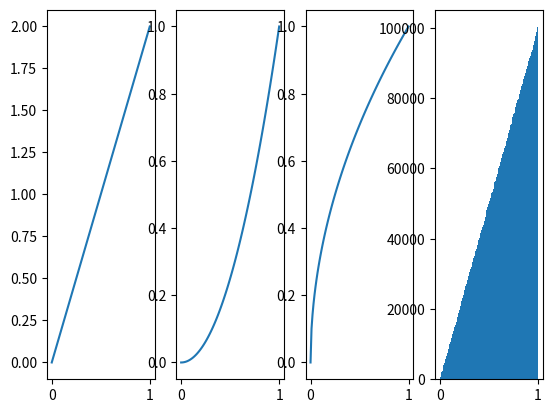

Python code for this plot:
import numpy as np
from scipy import interpolate
import matplotlib.pyplot as plt


class ProbabilityDensityFunction:

    def __init__(self, x, y, **kwargs):
        # x and y have to be np.array
        self._x = np.array(x)
        self._y = np.array(y)
        self.pdf = interpolate.InterpolatedUnivariateSpline(self._x, self._y, **kwargs)
        ycdf = np.array([self.pdf.integral(self._x[0], t) for t in self._x])
        self.cdf = interpolate.InterpolatedUnivariateSpline(self._x, ycdf, **kwargs)
        xppf, ippf = np.unique(ycdf, return_index=True)
        yppf = x[ippf]
        self.ppf = interpolate.InterpolatedUnivariateSpline(xppf, yppf, **kwargs)

    @property
    def x(self):
        return self._x

    @property
    def y(self):
        return self._y

    def __call__(self, t):
        return self.pdf(t)

    def prob(self, x1, x2):
        return self.cdf(x2)-self.cdf(x1)

    def rnd(self, n=1000):
        return self.ppf(np.random.uniform(0., 1., n))


def triangular_test():
    triangx = np.linspace(0, 1, 100)
    triangy = 2 * triangx
    triangular = ProbabilityDensityFunction(triangx, triangy)

    fig, (ax1, ax2, ax3, ax4) = plt.subplots(1, 4)
    ax1.plot(triangular.x, triangular.pdf(triangular.x), label='pdf')
    ax2.plot(triangular.x, triangular.cdf(triangular.x), label='Cumulative')
    ax3.plot(triangular.x, triangular.ppf(triangular.x), label='ppf')
    rng = triangular.rnd(10000000)
    ax4.hist(rng, label='Random', bins=200)


if __name__ == "__main__":
    triangular_test()
    plt.show()
